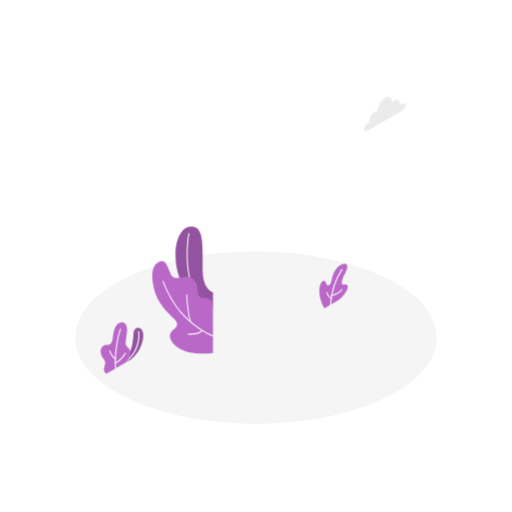
t = 0.00 s
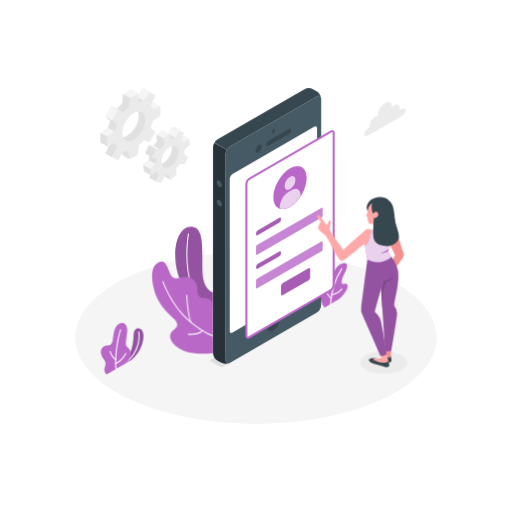
t = 3.50 s
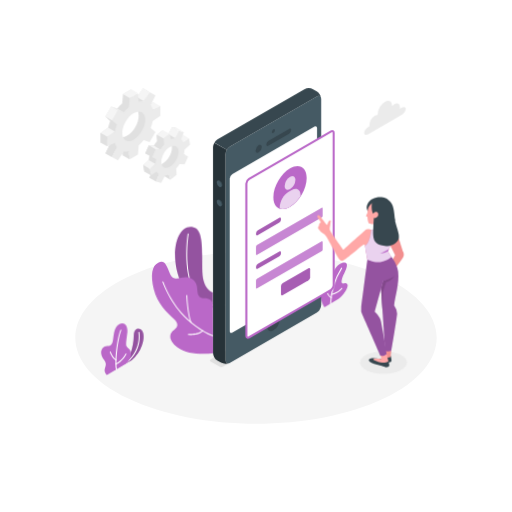
t = 3.88 s
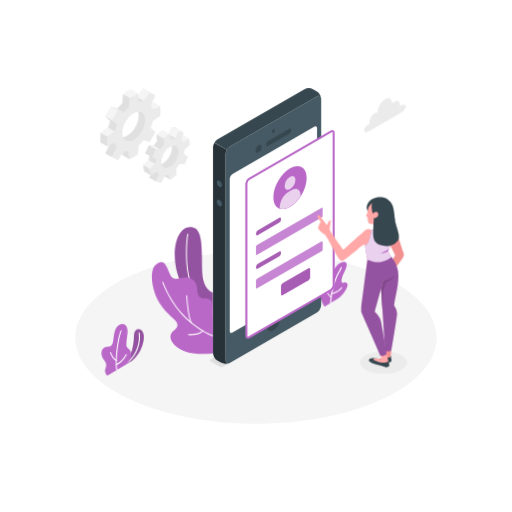
t = 4.63 s
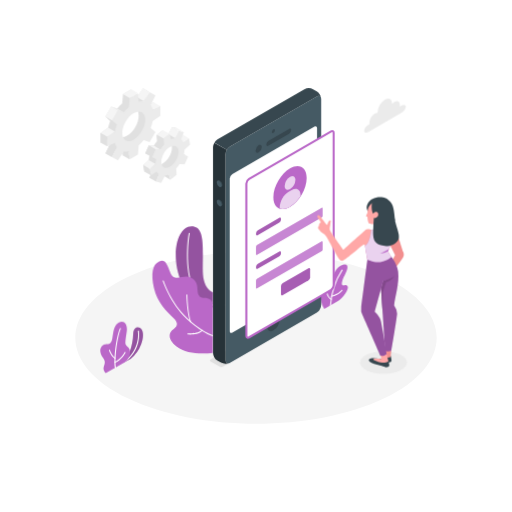
t = 6.50 s
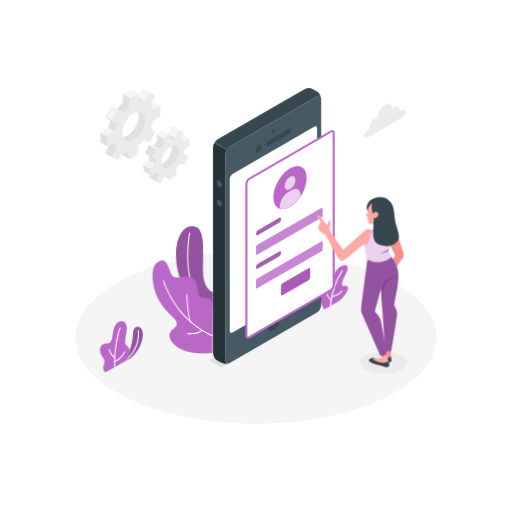
t = 8.00 s

The animated SVG that drew these frames (rendered in a browser with its animation timeline set to each time). Animation: 5 CSS @keyframes rules; one cycle of 9.50 s, repeats indefinitely.

<svg class="animated" id="freepik_stories-mobile-login" xmlns="http://www.w3.org/2000/svg" viewBox="0 0 500 500" version="1.1" xmlns:xlink="http://www.w3.org/1999/xlink" xmlns:svgjs="http://svgjs.com/svgjs"><style>svg#freepik_stories-mobile-login:not(.animated) .animable {opacity: 0;}svg#freepik_stories-mobile-login.animated #freepik--Shadow--inject-4 {animation: 4.7s 1 forwards cubic-bezier(.36,-0.01,.5,1.38) fadeIn;animation-delay: 0s;}svg#freepik_stories-mobile-login.animated #freepik--Plants--inject-4 {animation: 6s Infinite  linear wind;animation-delay: 0s;}svg#freepik_stories-mobile-login.animated #freepik--Gear--inject-4 {animation: 4.3s 1 forwards cubic-bezier(.36,-0.01,.5,1.38) fadeIn;animation-delay: 0s;}svg#freepik_stories-mobile-login.animated #freepik--Device--inject-4 {animation: 1s 1 forwards cubic-bezier(.36,-0.01,.5,1.38) slideUp;animation-delay: 0s;}svg#freepik_stories-mobile-login.animated #freepik--Character--inject-4 {animation: 1s 1 forwards cubic-bezier(.36,-0.01,.5,1.38) zoomIn;animation-delay: 0s;}svg#freepik_stories-mobile-login.animated #freepik--Cloud--inject-4 {animation: 6s Infinite  linear floating;animation-delay: -3.5s;}            @keyframes fadeIn {                0% {                    opacity: 0;                }                100% {                    opacity: 1;                }            }                    @keyframes wind {                0% {                    transform: rotate( 0deg );                }                25% {                    transform: rotate( 1deg );                }                75% {                    transform: rotate( -1deg );                }            }                    @keyframes slideUp {                0% {                    opacity: 0;                    transform: translateY(30px);                }                100% {                    opacity: 1;                    transform: inherit;                }            }                    @keyframes zoomIn {                0% {                    opacity: 0;                    transform: scale(0.5);                }                100% {                    opacity: 1;                    transform: scale(1);                }            }                    @keyframes floating {                0% {                    opacity: 1;                    transform: translateY(0px);                }                50% {                    transform: translateY(-10px);                }                100% {                    opacity: 1;                    transform: translateY(0px);                }            }        </style><g id="freepik--Floor--inject-4" class="animable" style="transform-origin: 250px 329.777px;"><path d="M125.23,389.24c68.91,32.84,180.63,32.85,249.54,0s68.9-86.09,0-118.93-180.63-32.84-249.54,0S56.33,356.4,125.23,389.24Z" style="fill: rgb(245, 245, 245); transform-origin: 250px 329.777px;" id="elit6h5p6bugm" class="animable"></path></g><g id="freepik--Shadow--inject-4" class="animable" style="transform-origin: 374.53px 354.02px;"><ellipse cx="374.53" cy="354.02" rx="22.98" ry="10.95" style="fill: rgb(235, 235, 235); transform-origin: 374.53px 354.02px;" id="elfmg6upqbo4e" class="animable"></ellipse></g><g id="freepik--Plants--inject-4" class="animable animator-active" style="transform-origin: 218.959px 293.123px;"><path d="M120,355.59l8.13-4.69a32.54,32.54,0,0,0,10-14.07c2.51-6.92,2.16-12.18.36-14.82-2.21-3.25-7.94-2.68-8.17,4.16C129.84,339.65,125.91,349,120,355.59Z" style="fill: rgb(186, 104, 200); transform-origin: 129.963px 337.842px;" id="el6cm5j2ma6xc" class="animable"></path><g id="elun91di7vn9"><path d="M120,355.59l8.13-4.69a32.54,32.54,0,0,0,10-14.07c2.51-6.92,2.16-12.18.36-14.82-2.21-3.25-7.94-2.68-8.17,4.16C129.84,339.65,125.91,349,120,355.59Z" style="opacity: 0.2; transform-origin: 129.963px 337.842px;" class="animable"></path></g><path d="M120,356.09a.5.5,0,0,1-.28-.91c18.8-13,15.16-31.13,15.12-31.31a.5.5,0,1,1,1-.21c0,.19,3.84,18.94-15.52,32.34A.52.52,0,0,1,120,356.09Z" style="fill: rgb(255, 255, 255); transform-origin: 127.828px 339.672px;" id="el9sir888212" class="animable"></path><path d="M103.71,365s-2.83-2.3-2.15-5.42,2.51-5.36-.62-9.38-4-9.38-.26-12.28c2.85-2.25,7.3.93,8.9-5,1.18-4.34.78-13.95,6.31-17.15s9,1.62,8.13,8.14c-.76,5.83-1.84,11.44-1,13,1.62,3,4.39,2.59,4.26,8.07-.11,5.1-4.94,9.32-4.94,9.32Z" style="fill: rgb(186, 104, 200); transform-origin: 112.75px 339.878px;" id="elq2bezrx1vy" class="animable"></path><path d="M113,360.11a.51.51,0,0,1-.5-.44c-1.43-11.85,2-32.31,4.8-38.39A.5.5,0,0,1,118,321a.49.49,0,0,1,.24.66c-2.77,6-6.08,26.52-4.71,37.85a.5.5,0,0,1-.44.55Z" style="fill: rgb(255, 255, 255); transform-origin: 115.227px 340.527px;" id="elb3zger6o7hj" class="animable"></path><path d="M112.73,350.88a.42.42,0,0,1-.22-.05c-3.47-1.69-5.67-7.72-5.76-8a.5.5,0,1,1,.94-.34c0,.06,2.15,5.9,5.26,7.41a.5.5,0,0,1-.22.95Z" style="fill: rgb(255, 255, 255); transform-origin: 109.974px 346.514px;" id="elus0hulkro9g" class="animable"></path><path d="M112.67,354.88a.49.49,0,0,1-.46-.32.5.5,0,0,1,.27-.65c5.84-2.34,9.48-9.29,9.52-9.37a.5.5,0,0,1,.89.46c-.16.3-3.85,7.36-10,9.84A.43.43,0,0,1,112.67,354.88Z" style="fill: rgb(255, 255, 255); transform-origin: 117.559px 349.575px;" id="eld61c9qcnw0r" class="animable"></path><path d="M316.8,301.08S312.43,294,312,286.31s1.26-10.89,3.58-11.81,2.5,1.91,3.69,3.58,3.62.72,4.52-4.49,4.18-14,11-15.71c7.5-1.86,3.48,6.94,1.59,10.37s-3.35,8.11-2.11,9.38,3.17-1.08,5,1.1c2.23,2.63-4.7,12.1-8.68,14.39Z" style="fill: rgb(186, 104, 200); transform-origin: 325.818px 279.352px;" id="elj551ci8rg9" class="animable"></path><path d="M322.79,298.11h0a.5.5,0,0,1-.48-.52,72,72,0,0,1,11.2-34.8.49.49,0,0,1,.7-.11.5.5,0,0,1,.11.69,71.08,71.08,0,0,0-11,34.27A.5.5,0,0,1,322.79,298.11Z" style="fill: rgb(255, 255, 255); transform-origin: 328.361px 280.345px;" id="el44wk0izuwk2" class="animable"></path><path d="M323.36,292.2a.53.53,0,0,1-.24-.06c-2.8-1.55-4.35-6.15-4.41-6.34a.5.5,0,0,1,.31-.64.5.5,0,0,1,.63.32s1.5,4.43,4,5.78a.51.51,0,0,1,.19.68A.49.49,0,0,1,323.36,292.2Z" style="fill: rgb(255, 255, 255); transform-origin: 321.291px 288.669px;" id="elmme529kpi5l" class="animable"></path><path d="M323.85,289.17a.5.5,0,0,1-.48-.38.49.49,0,0,1,.36-.6c7.22-1.83,9.72-5.61,9.74-5.65a.5.5,0,0,1,.85.54c-.11.17-2.71,4.14-10.34,6.08Z" style="fill: rgb(255, 255, 255); transform-origin: 328.876px 285.739px;" id="elvkd7bzbv9ri" class="animable"></path><path d="M208,285.54s-9.59-2.34-10.09-20.3c-.53-19.38,2.35-42-9-43.83s-17.65,12-17.51,28.15c.13,14.14,5.83,44.84,36.56,50.86Z" style="fill: rgb(186, 104, 200); transform-origin: 189.699px 260.833px;" id="el0fs5isghl1hh" class="animable"></path><g id="ely2umqi5sa1"><path d="M208,285.54s-9.59-2.34-10.09-20.3c-.53-19.38,2.35-42-9-43.83s-17.65,12-17.51,28.15c.13,14.14,5.83,44.84,36.56,50.86Z" style="opacity: 0.2; transform-origin: 189.699px 260.833px;" class="animable"></path></g><path d="M208,298.58h-.09c-6.91-1.26-12.54-5.07-16.73-11.31-12.42-18.53-8.51-53.13-7.22-59.17a.51.51,0,0,1,.59-.39.52.52,0,0,1,.39.6c-1.27,6-5.16,40.16,7.07,58.4a24.12,24.12,0,0,0,16.08,10.88.5.5,0,0,1,.4.59A.49.49,0,0,1,208,298.58Z" style="fill: rgb(255, 255, 255); transform-origin: 195.424px 263.141px;" id="elwid0rnwa7kr" class="animable"></path><path d="M208,344.67c-9.91,1.34-26,1.32-35.29-6s-7.35-13.62-3.78-16.25,6.67-5.63.53-11.47-16-15.22-19.2-29.29-1.62-22.87,4.66-25.8c6.09-2.84,7.7,1.68,11.43,11s12.12,1.33,19.3,4.24,6.89,8.67,7.34,13.62,2.82,6.32,6.89,6.32,8.12,2.34,8.12,7Z" style="fill: rgb(186, 104, 200); transform-origin: 178.325px 300.184px;" id="el8zuqtii8xwi" class="animable"></path><path d="M208,328.33a.3.3,0,0,1-.13,0c-.43-.12-10.68-3.1-25.61-16.81-15.9-14.6-23.4-36.5-23.48-36.72a.51.51,0,0,1,.32-.63.5.5,0,0,1,.63.31c.07.22,7.5,21.88,23.21,36.3,14.72,13.53,25.09,16.56,25.2,16.59a.5.5,0,0,1,.34.62A.49.49,0,0,1,208,328.33Z" style="fill: rgb(255, 255, 255); transform-origin: 183.629px 301.241px;" id="elymhngt73diq" class="animable"></path><path d="M186.43,315a.48.48,0,0,1-.46-.32c-3.21-8.24-3.94-25.87-4-26.62a.51.51,0,0,1,.48-.52.53.53,0,0,1,.52.48c0,.18.75,18.21,3.9,26.3a.5.5,0,0,1-.29.65A.52.52,0,0,1,186.43,315Z" style="fill: rgb(255, 255, 255); transform-origin: 184.437px 301.27px;" id="el5yomzkn2b04" class="animable"></path><path d="M186.35,326.85a23.62,23.62,0,0,1-2.76-.14.5.5,0,1,1,.12-1c.09,0,9.4,1.06,13.67-3.29a.5.5,0,1,1,.71.7C195,326.31,189.61,326.85,186.35,326.85Z" style="fill: rgb(255, 255, 255); transform-origin: 190.703px 324.547px;" id="elkzfjajv0bm9" class="animable"></path></g><g id="freepik--Gear--inject-4" class="animable" style="transform-origin: 141.93px 132.29px;"><path d="M179.15,137.49l-1.08-6.23-5.56,3.66a7.71,7.71,0,0,0-2.11-2.57l2.66-7.2-5-1.11-3.66,7a13.63,13.63,0,0,0-3.81,1.24L159,127l-5.94,4.67.39,6.2a33.37,33.37,0,0,0-3.28,4.34l-4.9-.25-3.44,7.71,4.21,1.8a24.68,24.68,0,0,0-.83,4.88l-5.35,4.92,1.07,6.24,5.57-3.66a7.56,7.56,0,0,0,2.11,2.56L146,173.62l5,1.1,5.24-5.1c1.21-.19.91-2.47,2.23-3.12l1.59,5.26,5.93-4.66-.15-2.44c1.2-1.34,5.74-4.29,6.72-5.83l1.23-2,3.44-7.71-1.6-2.9-1.78-3.78ZM161,158c-4.56,3.58-6,4.37-6.77-.42s1.84-12.07,6.4-15.66,6.3-3.84,7.12.94S165.57,154.46,161,158Z" style="fill: rgb(224, 224, 224); transform-origin: 159.505px 149.38px;" id="elow7su485kac" class="animable"></path><polygon points="168.1 124.04 174.59 127.78 170.93 134.76 164.44 131.02 168.1 124.04" style="fill: rgb(245, 245, 245); transform-origin: 169.515px 129.4px;" id="elzv3ztozn45" class="animable"></polygon><polygon points="184.56 135 179 138.66 172.51 134.92 178.07 131.26 184.56 135" style="fill: rgb(245, 245, 245); transform-origin: 178.535px 134.96px;" id="elwt9t8akfs0g" class="animable"></polygon><polygon points="183.67 152.83 179.46 151.04 172.97 147.3 177.18 149.09 183.67 152.83" style="fill: rgb(224, 224, 224); transform-origin: 178.32px 150.065px;" id="elnbe5i6kh39" class="animable"></polygon><polygon points="145.99 173.62 152.48 177.35 155.14 170.15 148.65 166.41 145.99 173.62" style="fill: rgb(224, 224, 224); transform-origin: 150.565px 171.88px;" id="elsmexai4s6c" class="animable"></polygon><polygon points="166.49 175.5 160.01 171.76 158.42 166.5 164.91 170.24 166.49 175.5" style="fill: rgb(224, 224, 224); transform-origin: 162.455px 171px;" id="el9b6os9rijcp" class="animable"></polygon><path d="M185.63,141.23,184.56,135,179,138.66a7.74,7.74,0,0,0-2.12-2.57l2.66-7.2-4.95-1.11-3.67,7a13.63,13.63,0,0,0-3.81,1.24l-1.58-5.26-5.94,4.67.39,6.2A33.37,33.37,0,0,0,156.7,146l-4.91-.25-3.44,7.71,4.21,1.8a25.4,25.4,0,0,0-.83,4.89L146.39,165l1.07,6.24,5.56-3.66a7.7,7.7,0,0,0,2.12,2.56l-2.66,7.2,5,1.11,3.66-7a13.31,13.31,0,0,0,3.82-1.25l1.58,5.26,5.94-4.66-.39-6.2a33.37,33.37,0,0,0,3.28-4.34l4.91.24,3.44-7.71L179.45,151a24.81,24.81,0,0,0,.84-4.89ZM167.5,161.78c-4.55,3.58-8.91,2.61-9.74-2.17s2.2-11.57,6.76-15.15,8.91-2.6,9.74,2.18S172.06,158.2,167.5,161.78Z" style="fill: rgb(235, 235, 235); transform-origin: 166.01px 153.115px;" id="el7wgycvy4x6c" class="animable"></path><polygon points="165.53 130.74 159.04 127 153.1 131.67 159.59 135.41 165.53 130.74" style="fill: rgb(245, 245, 245); transform-origin: 159.315px 131.205px;" id="elx8p7d905v2j" class="animable"></polygon><polygon points="153.1 131.67 153.49 137.87 159.98 141.61 159.59 135.41 153.1 131.67" style="fill: rgb(224, 224, 224); transform-origin: 156.54px 136.64px;" id="elhvnuldfuaw" class="animable"></polygon><polygon points="156.7 145.95 150.21 142.21 145.31 141.97 151.79 145.71 156.7 145.95" style="fill: rgb(245, 245, 245); transform-origin: 151.005px 143.96px;" id="el7u3godaydza" class="animable"></polygon><polygon points="145.31 141.97 141.87 149.67 148.35 153.41 151.79 145.71 145.31 141.97" style="fill: rgb(224, 224, 224); transform-origin: 146.83px 147.69px;" id="el39rg7md4tx1" class="animable"></polygon><polygon points="151.73 160.09 145.25 156.35 139.9 161.27 146.38 165.01 151.73 160.09" style="fill: rgb(245, 245, 245); transform-origin: 145.815px 160.68px;" id="el1az8pb5u1mf" class="animable"></polygon><polygon points="147.46 171.25 140.97 167.51 139.9 161.27 146.38 165.01 147.46 171.25" style="fill: rgb(224, 224, 224); transform-origin: 143.68px 166.26px;" id="elwyscya82cp9" class="animable"></polygon><polygon points="174.59 127.78 168.1 124.04 173.06 125.15 179.54 128.89 174.59 127.78" style="fill: rgb(245, 245, 245); transform-origin: 173.82px 126.465px;" id="elc2qglvaqdsb" class="animable"></polygon><path d="M150.09,109.21V99.9l-7.41,3.34a13.36,13.36,0,0,0-2-4.41l4.67-9.41-5.7-3.29-5.82,8.75a13.21,13.21,0,0,0-4.82.47l-.82-8.09-8.06,4.66-.81,9a39.68,39.68,0,0,0-4.82,5.1l-5.82-2-5.7,9.88,4.66,4a40.21,40.21,0,0,0-2,6.72l-7.41,5.21v9.32l7.41-3.34a13.36,13.36,0,0,0,2,4.41L103,149.64l5.7,3.29,5.82-8.75a13.23,13.23,0,0,0,4.82-.47l.81,8.09,8.06-4.66.82-9a15.2,15.2,0,0,0,6.46-4.54l4.18,1.47,5.7-9.87-3.5-3a20.81,20.81,0,0,0,.83-7.73Zm-25.93,23.26c-6.18,3.57-10,1-10-6.11s5.11-15.9,11.3-19.47,9.93-1,9.93,6.17S130.35,128.89,124.16,132.47Z" style="fill: rgb(224, 224, 224); transform-origin: 124.16px 119.53px;" id="elovz4a9494bh" class="animable"></path><polygon points="146.13 89.86 139.65 86.13 133.83 94.88 140.31 98.62 146.13 89.86" style="fill: rgb(245, 245, 245); transform-origin: 139.98px 92.375px;" id="el3ivwo4ssw7d" class="animable"></polygon><polygon points="156.58 103.64 150.09 99.9 142.68 103.24 149.17 106.98 156.58 103.64" style="fill: rgb(245, 245, 245); transform-origin: 149.63px 103.44px;" id="elrgq8jb1dzt" class="animable"></polygon><polygon points="126.61 155.54 120.13 151.8 119.32 143.71 125.8 147.45 126.61 155.54" style="fill: rgb(224, 224, 224); transform-origin: 122.965px 149.625px;" id="elc7e16f6h6de" class="animable"></polygon><polygon points="102.97 149.64 109.46 153.38 114.13 143.97 107.64 140.23 102.97 149.64" style="fill: rgb(224, 224, 224); transform-origin: 108.55px 146.805px;" id="elffzgoyetwdn" class="animable"></polygon><path d="M156.58,113v-9.31L149.17,107a13.17,13.17,0,0,0-2-4.41l4.67-9.41-5.7-3.3-5.82,8.76a13,13,0,0,0-4.82.47L134.68,91l-8.06,4.66-.82,9a40.38,40.38,0,0,0-4.82,5.1l-5.82-2-5.7,9.88,4.67,4a39.29,39.29,0,0,0-2,6.72l-7.41,5.21v9.32l7.41-3.34a13.16,13.16,0,0,0,2,4.41l-4.67,9.41,5.7,3.29,5.82-8.75a13.21,13.21,0,0,0,4.82-.47l.82,8.09,8.06-4.66.81-9a39.68,39.68,0,0,0,4.82-5.1l5.82,2,5.7-9.87-4.67-4a39.34,39.34,0,0,0,2-6.72Zm-25.93,23.26c-6.19,3.57-11.21.67-11.21-6.47s5-15.83,11.21-19.41,11.2-.67,11.2,6.47S136.83,132.63,130.65,136.21Z" style="fill: rgb(235, 235, 235); transform-origin: 130.65px 123.27px;" id="elcuiijmzem4" class="animable"></path><polygon points="114.5 106.04 120.98 109.78 115.16 107.75 108.68 104 114.5 106.04" style="fill: rgb(240, 240, 240); transform-origin: 114.83px 106.89px;" id="ell7shzbmnsj" class="animable"></polygon><g id="elrdealeqhz6"><rect x="103.37" y="107.07" width="11.41" height="7.49" style="fill: rgb(245, 245, 245); transform-origin: 109.075px 110.815px; transform: rotate(-60.02deg);" class="animable"></rect></g><polygon points="102.97 113.88 109.46 117.62 114.13 121.64 107.64 117.91 102.97 113.88" style="fill: rgb(224, 224, 224); transform-origin: 108.55px 117.76px;" id="elun7x49pck6q" class="animable"></polygon><polygon points="105.64 124.63 112.13 128.37 104.72 133.58 98.23 129.84 105.64 124.63" style="fill: rgb(245, 245, 245); transform-origin: 105.18px 129.105px;" id="el2wbj3lzvsay" class="animable"></polygon><polygon points="98.23 129.84 104.72 133.58 104.72 142.9 98.23 139.16 98.23 129.84" style="fill: rgb(224, 224, 224); transform-origin: 101.475px 136.37px;" id="elfiy4ra1lfy" class="animable"></polygon><polygon points="134.68 91 128.19 87.26 120.13 91.92 126.61 95.66 134.68 91" style="fill: rgb(245, 245, 245); transform-origin: 127.405px 91.46px;" id="elgatnzfx1sqh" class="animable"></polygon></g><g id="freepik--Device--inject-4" class="animable" style="transform-origin: 265.916px 222.301px;"><path d="M217.88,358.05l94-54.28a1.06,1.06,0,0,0,0-2l-8.69-5a3.86,3.86,0,0,0-3.47,0L205.69,351a1.06,1.06,0,0,0,0,2l8.72,5A3.86,3.86,0,0,0,217.88,358.05Z" style="fill: rgb(224, 224, 224); transform-origin: 258.785px 327.398px;" id="elwezet4rmicq" class="animable"></path><path d="M309.3,94.2l-84.76,48.94a9.58,9.58,0,0,0-4.33,7.5V351.71c0,2.76,1.94,3.88,4.33,2.5l84.76-48.94a9.55,9.55,0,0,0,4.33-7.5V96.7C313.63,93.94,311.7,92.82,309.3,94.2Z" style="fill: rgb(69, 90, 100); transform-origin: 266.92px 224.205px;" id="elqanz7eral4" class="animable"></path><path d="M224.54,143.14,309.3,94.2c2.14-1.24,3.91-.47,4.27,1.68a9.68,9.68,0,0,0-4.27-6.68l-3.52-2a9.57,9.57,0,0,0-8.66,0L212.35,136.1a8.91,8.91,0,0,0-3.06,3.23l12.19,7A8.75,8.75,0,0,1,224.54,143.14Z" style="fill: rgb(55, 71, 79); transform-origin: 261.43px 116.247px;" id="elmoe8cgipgj" class="animable"></path><path d="M208,344.67a9.58,9.58,0,0,0,4.33,7.5l3.53,2a9.7,9.7,0,0,0,7.92.34c-2,.78-3.59-.37-3.59-2.84V150.64a8.8,8.8,0,0,1,1.27-4.27l-12.19-7A8.91,8.91,0,0,0,208,143.6Z" style="fill: rgb(38, 50, 56); transform-origin: 215.89px 247.282px;" id="elom7r5azx63m" class="animable"></path><path d="M226.87,169.93,307,123.68c1.44-.82,2.6-.15,2.6,1.5V274a5.73,5.73,0,0,1-2.6,4.5l-80.1,46.25c-1.44.83-2.6.16-2.6-1.5V174.43A5.74,5.74,0,0,1,226.87,169.93Z" style="fill: rgb(255, 255, 255); transform-origin: 266.95px 224.218px;" id="elehbipk7vh4c" class="animable"></path><path d="M266.92,126.29a3.38,3.38,0,0,0-1.52,2.64c0,1,.68,1.37,1.52.88a3.35,3.35,0,0,0,1.52-2.64C268.44,126.2,267.76,125.81,266.92,126.29Z" style="fill: rgb(55, 71, 79); transform-origin: 266.92px 128.055px;" id="elmsf93q7vfx" class="animable"></path><path d="M266.92,308.74a13.3,13.3,0,0,0-6,10.42c0,3.83,2.69,5.39,6,3.47a13.31,13.31,0,0,0,6-10.42C272.94,308.38,270.24,306.82,266.92,308.74Z" style="fill: rgb(55, 71, 79); transform-origin: 266.92px 315.685px;" id="eliobzy8hiavh" class="animable"></path><path d="M252.53,141.77a6.73,6.73,0,0,0-3,5.28c0,1.94,1.36,2.73,3,1.76a6.73,6.73,0,0,0,3.05-5.28C255.58,141.59,254.22,140.8,252.53,141.77Z" style="fill: rgb(55, 71, 79); transform-origin: 252.555px 145.29px;" id="el58j5zi7js49" class="animable"></path><path d="M260,141.11c0,1.3,1,1.79,2.17,1.1l20-11.57a4.64,4.64,0,0,0,2.17-3.6c0-1.29-1-1.78-2.17-1.09l-20,11.57A4.64,4.64,0,0,0,260,141.11Z" style="fill: rgb(55, 71, 79); transform-origin: 272.17px 134.08px;" id="el5256cguklal" class="animable"></path><path d="M214.76,176.37a5.39,5.39,0,0,1,2.44,4.22c0,1.56-1.09,2.19-2.44,1.41a5.4,5.4,0,0,1-2.43-4.22C212.33,176.23,213.42,175.6,214.76,176.37Z" style="fill: rgb(55, 71, 79); transform-origin: 214.765px 179.188px;" id="el8scy2qpqxpc" class="animable"></path><path d="M214.76,195.15a5.39,5.39,0,0,1,2.44,4.22c0,1.55-1.09,2.18-2.44,1.41a5.4,5.4,0,0,1-2.43-4.22C212.33,195,213.42,194.37,214.76,195.15Z" style="fill: rgb(55, 71, 79); transform-origin: 214.765px 197.962px;" id="elpixu66r22z" class="animable"></path><path d="M214,176.75a5.39,5.39,0,0,1,2.44,4.22c0,1.55-1.09,2.18-2.44,1.41a5.39,5.39,0,0,1-2.44-4.22C211.57,176.6,212.66,176,214,176.75Z" style="fill: rgb(69, 90, 100); transform-origin: 214px 179.568px;" id="elb5czu1g92wk" class="animable"></path><path d="M214,195.52a5.39,5.39,0,0,1,2.44,4.23c0,1.55-1.09,2.18-2.44,1.4a5.36,5.36,0,0,1-2.44-4.22C211.57,195.38,212.66,194.75,214,195.52Z" style="fill: rgb(69, 90, 100); transform-origin: 214px 198.338px;" id="el8wla66dba7p" class="animable"></path><path d="M325.82,129.89c0-1.66-1.16-2.33-2.6-1.5l-9.59,5.53-70.51,40.72a5.73,5.73,0,0,0-2.6,4.5V327.92c0,1.66,1.16,2.33,2.6,1.5l70.54-40.73,9.56-5.52a5.73,5.73,0,0,0,2.6-4.5Z" style="fill: rgb(255, 255, 255); transform-origin: 283.17px 228.905px;" id="eltpi7us29xo" class="animable"></path><path d="M326.82,129.89a2.57,2.57,0,0,0-4.1-2.37l-9.15,5.29h0l-70.95,41a6.66,6.66,0,0,0-3.1,5.37V327.92a2.77,2.77,0,0,0,1.26,2.55,2.29,2.29,0,0,0,1.18.31,3.42,3.42,0,0,0,1.66-.49l71-41h0l9.13-5.27a6.75,6.75,0,0,0,3.1-5.37ZM313.59,287.58l0,0-.82.48h0l-70.11,40.48a1,1,0,0,1-.84.18c-.13-.08-.26-.36-.26-.82V179.14a4.81,4.81,0,0,1,2.1-3.64L313.7,135h0l10-5.79a1,1,0,0,1,.84-.18c.13.08.26.36.26.82V278.67a4.81,4.81,0,0,1-2.1,3.64l-9.13,5.27Z" style="fill: rgb(186, 104, 200); transform-origin: 283.181px 228.89px;" id="elt7uf512qroa" class="animable"></path><path d="M283.17,164.46c9-5.18,16.25-1,16.25,9.39s-7.28,23-16.25,28.14-16.25,1-16.25-9.38S274.2,169.65,283.17,164.46Z" style="fill: rgb(186, 104, 200); transform-origin: 283.17px 183.216px;" id="elyq9ojbmv1ts" class="animable"></path><path d="M283.17,172.62c2.91-1.68,5.27-.32,5.27,3a11.65,11.65,0,0,1-5.27,9.13c-2.91,1.68-5.27.32-5.27-3A11.65,11.65,0,0,1,283.17,172.62Z" style="fill: rgb(186, 104, 200); transform-origin: 283.17px 178.685px;" id="elrzxqbtysu3i" class="animable"></path><path d="M293.44,190.54c0-5.52-3.87-7.76-8.66-5l-3,1.73c-4.78,2.76-8.66,9.48-8.66,15v1.49c2.77.91,6.25.42,10-1.77a32,32,0,0,0,10.27-10.17Z" style="fill: rgb(186, 104, 200); transform-origin: 283.28px 194.276px;" id="elmsbu0h98p88" class="animable"></path><g id="elcudf418at9"><path d="M283.17,172.62c2.91-1.68,5.27-.32,5.27,3a11.65,11.65,0,0,1-5.27,9.13c-2.91,1.68-5.27.32-5.27-3A11.65,11.65,0,0,1,283.17,172.62Z" style="fill: rgb(255, 255, 255); opacity: 0.7; transform-origin: 283.17px 178.685px;" class="animable"></path></g><g id="el614t5lw3g4m"><path d="M293.44,190.54c0-5.52-3.87-7.76-8.66-5l-3,1.73c-4.78,2.76-8.66,9.48-8.66,15v1.49c2.77.91,6.25.42,10-1.77a32,32,0,0,0,10.27-10.17Z" style="fill: rgb(255, 255, 255); opacity: 0.7; transform-origin: 283.28px 194.276px;" class="animable"></path></g><path d="M251.73,224.84l20.91-12.07c1-.55,1.73-.11,1.73,1v.69a3.82,3.82,0,0,1-1.73,3l-20.91,12.07c-.95.55-1.73.1-1.73-1v-.69A3.83,3.83,0,0,1,251.73,224.84Z" style="fill: rgb(186, 104, 200); transform-origin: 262.185px 221.149px;" id="elaa2wege1no9" class="animable"></path><g id="eltwe8c9sq38g"><path d="M251.73,224.84l20.91-12.07c1-.55,1.73-.11,1.73,1v.69a3.82,3.82,0,0,1-1.73,3l-20.91,12.07c-.95.55-1.73.1-1.73-1v-.69A3.83,3.83,0,0,1,251.73,224.84Z" style="opacity: 0.1; transform-origin: 262.185px 221.149px;" class="animable"></path></g><path d="M250.87,239.41l63.26-36.52c.47-.28.86-.06.86.5v7.38a1.94,1.94,0,0,1-.86,1.5l-63.26,36.52c-.48.28-.87.05-.87-.5v-7.38A1.92,1.92,0,0,1,250.87,239.41Z" style="fill: rgb(186, 104, 200); transform-origin: 282.495px 225.839px;" id="elnpk8bf6twfc" class="animable"></path><g id="eldtse1zv66kd"><path d="M250.87,239.41l63.26-36.52c.47-.28.86-.06.86.5v7.38a1.94,1.94,0,0,1-.86,1.5l-63.26,36.52c-.48.28-.87.05-.87-.5v-7.38A1.92,1.92,0,0,1,250.87,239.41Z" style="fill: rgb(255, 255, 255); opacity: 0.2; transform-origin: 282.495px 225.839px;" class="animable"></path></g><path d="M251.73,257.67l20.91-12.07c1-.55,1.73-.1,1.73,1v.69a3.81,3.81,0,0,1-1.73,3l-20.91,12.07c-.95.56-1.73.11-1.73-1v-.69A3.85,3.85,0,0,1,251.73,257.67Z" style="fill: rgb(186, 104, 200); transform-origin: 262.185px 253.983px;" id="el8kn0qmame8m" class="animable"></path><g id="elrg442sru74"><path d="M251.73,257.67l20.91-12.07c1-.55,1.73-.1,1.73,1v.69a3.81,3.81,0,0,1-1.73,3l-20.91,12.07c-.95.56-1.73.11-1.73-1v-.69A3.85,3.85,0,0,1,251.73,257.67Z" style="opacity: 0.1; transform-origin: 262.185px 253.983px;" class="animable"></path></g><path d="M250.87,272.24l63.26-36.52c.47-.28.86-.05.86.5v7.38a1.94,1.94,0,0,1-.86,1.5l-63.26,36.52c-.48.28-.87.06-.87-.5v-7.38A1.92,1.92,0,0,1,250.87,272.24Z" style="fill: rgb(186, 104, 200); transform-origin: 282.495px 258.671px;" id="elhh4uiys2a4r" class="animable"></path><g id="el3805hyv7skv"><path d="M250.87,272.24l63.26-36.52c.47-.28.86-.05.86.5v7.38a1.94,1.94,0,0,1-.86,1.5l-63.26,36.52c-.48.28-.87.06-.87-.5v-7.38A1.92,1.92,0,0,1,250.87,272.24Z" style="fill: rgb(255, 255, 255); opacity: 0.2; transform-origin: 282.495px 258.671px;" class="animable"></path></g><path d="M276.1,276.43l25-14.41c1-.56,1.74-.11,1.74,1v7.72a3.82,3.82,0,0,1-1.74,3l-25,14.42c-1,.55-1.73.1-1.73-1v-7.73A3.86,3.86,0,0,1,276.1,276.43Z" style="fill: rgb(186, 104, 200); transform-origin: 288.605px 275.087px;" id="el1feqtlo479f" class="animable"></path><g id="eldvcttlgzhp8"><path d="M276.1,276.43l25-14.41c1-.56,1.74-.11,1.74,1v7.72a3.82,3.82,0,0,1-1.74,3l-25,14.42c-1,.55-1.73.1-1.73-1v-7.73A3.86,3.86,0,0,1,276.1,276.43Z" style="opacity: 0.1; transform-origin: 288.605px 275.087px;" class="animable"></path></g></g><g id="freepik--Character--inject-4" class="animable" style="transform-origin: 352.14px 275.567px;"><path d="M335.3,243.85s-12.28-16.94-13-19c-.57-1.52,0-3.78.18-4.83s.34-3.39.52-4c.3-1.14-1.17-.91-2,.13s-1.11,3.12-1.54,3.46-3.7-4.43-5.41-6.63-2.78-3.54-3.83-2.72c-.75.59-.19,1.87,1.05,3.75a33.77,33.77,0,0,1,2,3.15c.19.41-.83.44-1.38,1.29-.43.66,0,1.73-.6,2.24a1.89,1.89,0,0,0-.48,2.47,16.34,16.34,0,0,0,4.23,4.48c1.84,1.27,2.58,1.72,3.67,3.45s10.87,19.4,11.53,20.46,1.93,3.22,3.86,3.28,17.73-13.54,18.54-14.22c2.6-2.17,3.43-2.48,3.87-.53a19.25,19.25,0,0,1,.34,2.1c.31,2.48,2,11.34,2,11.34s8,3.87,14.57,2,8.79-4.66,8.79-4.66l-3.29-5.36c.89-2.21,5-11.17,6.33-17.44l-20.6-3.33c-.42-.09-1.1-.26-2-.49-1.13-.3-4-1.29-6.17.61-7.08,6.17-21.16,19-21.16,19" style="fill: rgb(255, 168, 167); transform-origin: 347.566px 233.024px;" id="eloxz05ttw6wj" class="animable"></path><path d="M376.14,347.79l-3.69,5.13a12.26,12.26,0,0,0,5.36,1.15c3.31.12,4.22-1,4.34-1.22.56-1.2-.31-3.36-.55-5.22Z" style="fill: rgb(55, 71, 79); transform-origin: 377.392px 350.854px;" id="ell8at94odja9" class="animable"></path><path d="M372.66,350.46s-4.48-.29-7.57-.67-5.54,1.12-4.82,2.39,2.43,2.33,5.09,3.22c2.27.77,5,1.32,7.36,2s4,1.57,5.37,1.09c1.53-.53,2.19-1.14,2.06-2.26a48.54,48.54,0,0,0-1.24-4.72Z" style="fill: rgb(55, 71, 79); transform-origin: 370.155px 354.178px;" id="elos39igjt5td" class="animable"></path><path d="M382.15,342.64s-.56,4.66-.6,5.66-4.55,1.32-5.41-.51l-.14-5.7Z" style="fill: rgb(242, 143, 143); transform-origin: 379.075px 345.599px;" id="el49yfhir6eu" class="animable"></path><path d="M377.61,345.5l1.61,7.08s.15.86-3.53,1.41-9.46-1.93-10.45-2.43-1.1-1.51,2.52-1.31,4.9.21,4.9.21l-1.18-3.13Z" style="fill: rgb(255, 168, 167); transform-origin: 371.933px 349.785px;" id="elxsichaagcak" class="animable"></path><path d="M385.19,228l2.55-.71s5.33,16.87,5.92,18.5,1.26,3.35.11,5.36c-1.37,2.39-8.58,12-8.58,12l-4.58-4.48,5.2-9.52-4.6-9.3Z" style="fill: rgb(242, 143, 143); transform-origin: 387.504px 245.22px;" id="el5lqtgcjkiql" class="animable"></path><path d="M359,206.09a7.52,7.52,0,0,1,.11-7.27c2.54-4.71,8.2-7,14.94-6.13,3.12.41,6.8,3,8.81,6.87,2.22,4.29,2.43,12.93,3,16.2Z" style="fill: rgb(55, 71, 79); transform-origin: 371.989px 204.134px;" id="elhqwbtsyy1" class="animable"></path><path d="M358.82,207.94s-1.6,3.05-1.32,3.33a4.19,4.19,0,0,0,1.34.5Z" style="fill: rgb(255, 168, 167); transform-origin: 358.154px 209.855px;" id="eld46zf898p7c" class="animable"></path><path d="M363.68,198.3c-1.74,1.13-4.74,3.21-4.87,10.06-.14,7,.86,9.31,1.9,10.12.7.55,4.81.27,6.57-.14s6.83-2.92,8.66-6.73c2.15-4.48,1.71-11-1.48-13A11.14,11.14,0,0,0,363.68,198.3Z" style="fill: rgb(255, 168, 167); transform-origin: 368.032px 207.923px;" id="elll8vvb8sb9" class="animable"></path><path d="M382.15,250.82c3.08,4.8,6,9,6.64,14.42,1.32,11.39-3,24.41-3.93,32.84a15.19,15.19,0,0,1,2.9,8.22c0,3.49-5.61,36.34-5.61,36.34s-4.08,1.24-6.15-.55l-3.85-60.43,2-7.36Z" style="fill: rgb(186, 104, 200); transform-origin: 380.594px 296.939px;" id="el5a00i6fdjdk" class="animable"></path><g id="el520yzypprjv"><path d="M382.15,250.82c3.08,4.8,6,9,6.64,14.42,1.32,11.39-3,24.41-3.93,32.84a15.19,15.19,0,0,1,2.9,8.22c0,3.49-5.61,36.34-5.61,36.34s-4.08,1.24-6.15-.55l-3.85-60.43,2-7.36Z" style="opacity: 0.2; transform-origin: 380.594px 296.939px;" class="animable"></path></g><path d="M372.15,281.66l2-7.36a49.13,49.13,0,0,0,11-4.37s-2.08,3.79-8.06,5.87L374,285.25l-.26,21.65Z" style="fill: rgb(186, 104, 200); transform-origin: 378.65px 288.415px;" id="elaa7otajmhlo" class="animable"></path><g id="eli48q6ml6ffi"><path d="M372.15,281.66l2-7.36a49.13,49.13,0,0,0,11-4.37s-2.08,3.79-8.06,5.87L374,285.25l-.26,21.65Z" style="opacity: 0.3; transform-origin: 378.65px 288.415px;" class="animable"></path></g><path d="M382.15,250.82c1.65,2.7,5.59,7.3,4.75,11.73-1,5.36-3.9,9.13-12.72,11.75l-8.28,30s4.31,4,5.63,7.87,6.08,33.35,6.08,33.35-1.48,2.41-6.13,1.83c0,0-16.21-37-17.35-39.41a12,12,0,0,1-1.37-8.05c.51-3.88,6-46.35,6-46.35Z" style="fill: rgb(186, 104, 200); transform-origin: 369.793px 299.13px;" id="eldqmny1gbss" class="animable"></path><g id="elosg1djr2tnd"><path d="M382.15,250.82c1.65,2.7,5.59,7.3,4.75,11.73-1,5.36-3.9,9.13-12.72,11.75l-8.28,30s4.31,4,5.63,7.87,6.08,33.35,6.08,33.35-1.48,2.41-6.13,1.83c0,0-16.21-37-17.35-39.41a12,12,0,0,1-1.37-8.05c.51-3.88,6-46.35,6-46.35Z" style="opacity: 0.2; transform-origin: 369.793px 299.13px;" class="animable"></path></g><path d="M385.19,228l-20.6-3.33c-.42-.09-1.1-.26-2-.49h0s-.88,12.92-6.17,15.88h0c.13.62.24,1.31.34,2.1.31,2.48,2,11.34,2,11.34s8,3.87,14.57,2,8.79-4.66,8.79-4.66l-3.29-5.36C379.75,243.25,383.89,234.29,385.19,228Z" style="fill: rgb(186, 104, 200); transform-origin: 370.805px 240.095px;" id="elwaprtd6nxje" class="animable"></path><g id="el6wtfkyucmzr"><path d="M385.19,228l-20.6-3.33c-.42-.09-1.1-.26-2-.49h0s-.88,12.92-6.17,15.88h0c.13.62.24,1.31.34,2.1.31,2.48,2,11.34,2,11.34s8,3.87,14.57,2,8.79-4.66,8.79-4.66l-3.29-5.36C379.75,243.25,383.89,234.29,385.19,228Z" style="fill: rgb(255, 255, 255); opacity: 0.7; transform-origin: 370.805px 240.095px;" class="animable"></path></g><path d="M379.76,243.35a58.15,58.15,0,0,1-8.57,4.23,16.1,16.1,0,0,0,7.67-2.12Z" style="fill: rgb(186, 104, 200); transform-origin: 375.475px 245.465px;" id="elim2sqgal4ag" class="animable"></path><path d="M363.17,198.64s-1,6.5,1.36,10.32c0,0,.88-2.59,3.07-2.1s2.31,3.38.77,5a3.19,3.19,0,0,1-3.24,1s-.35,4.7-.54,8.64-1.23,12.53,3.2,16,15.55,4.69,20.76-2.59c2.9-4.05-.95-11.21-2.74-19.24-1.65-7.38-2.58-18.32-10.41-20.08S363.17,198.64,363.17,198.64Z" style="fill: rgb(55, 71, 79); transform-origin: 376.279px 217.728px;" id="elrjrzsvl2u5r" class="animable"></path></g><g id="freepik--Cloud--inject-4" class="animable" style="transform-origin: 375.91px 119.591px;"><path d="M391.9,109.83l-1.65,1a8.7,8.7,0,0,0,.23-1.79c0-3.35-2.35-4.7-5.25-3a9.26,9.26,0,0,0-2.33,2v0c0-4.5-3.16-6.33-7.06-4.08a15.61,15.61,0,0,0-7.06,12.23c0,.23,0,.45,0,.67a4.28,4.28,0,0,0-2.87.66,11.6,11.6,0,0,0-5.25,9.09,6.1,6.1,0,0,0,.13,1.26l-.88.51c-2.39,1.38-4.33,4.07-4.33,6s1.94,2.39,4.33,1l32-18.45c2.39-1.38,4.33-4.07,4.33-6S394.29,108.44,391.9,109.83Z" style="fill: rgb(235, 235, 235); transform-origin: 375.91px 119.591px;" id="elq1ukh9y4s9" class="animable"></path></g><defs>     <filter id="active" height="200%">         <feMorphology in="SourceAlpha" result="DILATED" operator="dilate" radius="2"></feMorphology>                <feFlood flood-color="#32DFEC" flood-opacity="1" result="PINK"></feFlood>        <feComposite in="PINK" in2="DILATED" operator="in" result="OUTLINE"></feComposite>        <feMerge>            <feMergeNode in="OUTLINE"></feMergeNode>            <feMergeNode in="SourceGraphic"></feMergeNode>        </feMerge>    </filter>    <filter id="hover" height="200%">        <feMorphology in="SourceAlpha" result="DILATED" operator="dilate" radius="2"></feMorphology>                <feFlood flood-color="#ff0000" flood-opacity="0.5" result="PINK"></feFlood>        <feComposite in="PINK" in2="DILATED" operator="in" result="OUTLINE"></feComposite>        <feMerge>            <feMergeNode in="OUTLINE"></feMergeNode>            <feMergeNode in="SourceGraphic"></feMergeNode>        </feMerge>            <feColorMatrix type="matrix" values="0   0   0   0   0                0   1   0   0   0                0   0   0   0   0                0   0   0   1   0 "></feColorMatrix>    </filter></defs></svg>